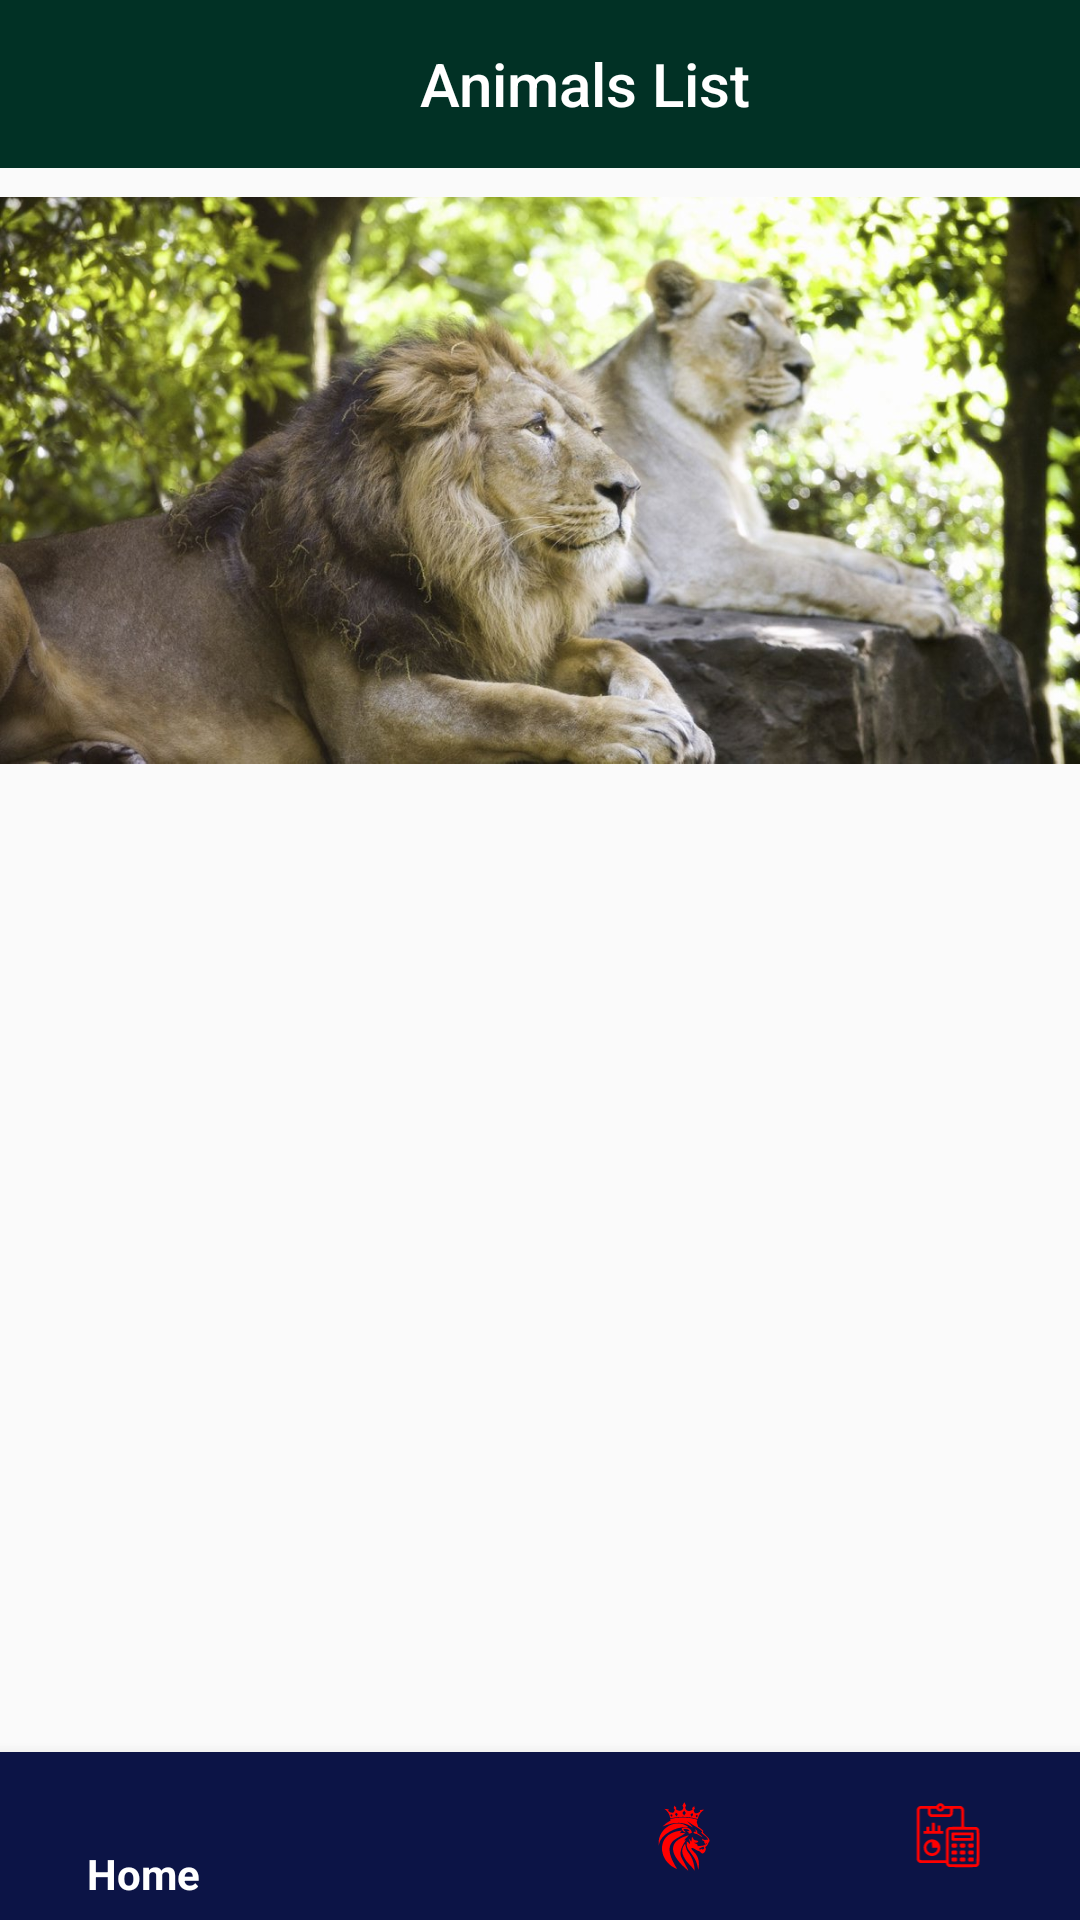

Reconstruct the res/layout file that produces this screen, plus the resources it refers to.
<!-- AndroidManifest.xml: application theme AppTheme -->
<!-- res/layout/activity_animals_list.xml -->
<?xml version="1.0" encoding="utf-8"?>
<RelativeLayout xmlns:android="http://schemas.android.com/apk/res/android"
    xmlns:app="http://schemas.android.com/apk/res-auto"
    xmlns:tools="http://schemas.android.com/tools"
    android:layout_width="match_parent"
    android:layout_height="match_parent"
    tools:context=".AnimalsDetails.AnimalsList">

    <RelativeLayout
        android:layout_width="match_parent"
        android:layout_height="match_parent">

        <ScrollView
            android:layout_width="match_parent"
            android:layout_height="match_parent">

            <RelativeLayout
                android:layout_width="match_parent"
                android:layout_height="match_parent">

                <LinearLayout
                    android:layout_width="wrap_content"
                    android:layout_height="wrap_content">

                    <ImageView
                        android:layout_width="wrap_content"
                        android:layout_height="200dp"
                        android:layout_marginTop="60dp"
                        android:src="@drawable/listcover" />
                </LinearLayout>

                <LinearLayout
                    android:layout_width="380dp"
                    android:layout_height="match_parent"
                    android:layout_marginStart="15dp"
                    android:layout_marginTop="200dp"
                    android:orientation="horizontal">

                    <LinearLayout
                        android:layout_width="0dp"
                        android:layout_height="match_parent"
                        android:layout_weight="1"
                        android:orientation="vertical"
                        android:padding="10dp">

                        <androidx.recyclerview.widget.RecyclerView
                            android:id="@+id/rview1"
                            android:layout_width="match_parent"
                            android:layout_height="wrap_content"
                            android:scrollbars="vertical" />
                    </LinearLayout>

                    <LinearLayout
                        android:layout_width="0dp"
                        android:layout_height="match_parent"
                        android:layout_weight="1"
                        android:orientation="vertical"
                        android:padding="10dp">

                        <androidx.recyclerview.widget.RecyclerView
                            android:id="@+id/rview2"
                            android:layout_width="match_parent"
                            android:layout_height="wrap_content"
                            android:scrollbars="vertical" />
                    </LinearLayout>
                </LinearLayout>

            </RelativeLayout>

        </ScrollView>

        <androidx.appcompat.widget.Toolbar
            android:id="@+id/animalsBAR"
            android:layout_width="match_parent"
            android:layout_height="wrap_content"
            android:background="#013125"
            android:minHeight="?attr/actionBarSize"
            android:theme="?attr/actionBarTheme"
            app:title="Animals List"
            app:titleMarginStart="140dp"
            app:titleTextColor="#fff" />


        <com.google.android.material.bottomnavigation.BottomNavigationView
            android:id="@+id/botNav"
            android:layout_width="match_parent"
            android:layout_height="wrap_content"
            android:layout_alignParentBottom="true"
            app:itemBackground="@color/royalBlue"
            app:itemIconTint="@drawable/selector"
            app:itemTextColor="@drawable/selector"
            app:menu="@menu/main_nav" />
    </RelativeLayout>


</RelativeLayout>
<!-- resources referenced by this layout -->
<resources>
  <color name="royalBlue">#0C1446</color>
  <!-- drawable listcover: jpg bitmap (drawable, 152155 bytes) -->
  <!-- drawable selector (drawable) -->
  <?xml version="1.0" encoding="utf-8"?>
  <selector xmlns:android="http://schemas.android.com/apk/res/android">
      <item
          android:state_selected="true"
          android:color="#FFFFFF"/>
      <item
          android:state_selected="false"
          android:color="#FF0000"/>
  
  </selector>
  <style name="AppTheme" parent="Theme.AppCompat.Light.DarkActionBar">
          
          <item name="colorPrimary">@color/colorPrimary</item>
          <item name="colorPrimaryDark">@color/colorPrimaryDark</item>
          <item name="colorAccent">@color/colorAccent</item>
      </style>
  <color name="colorPrimary">#6200EE</color>
  <color name="colorPrimaryDark">#3700B3</color>
  <color name="colorAccent">#03DAC5</color>
</resources>
